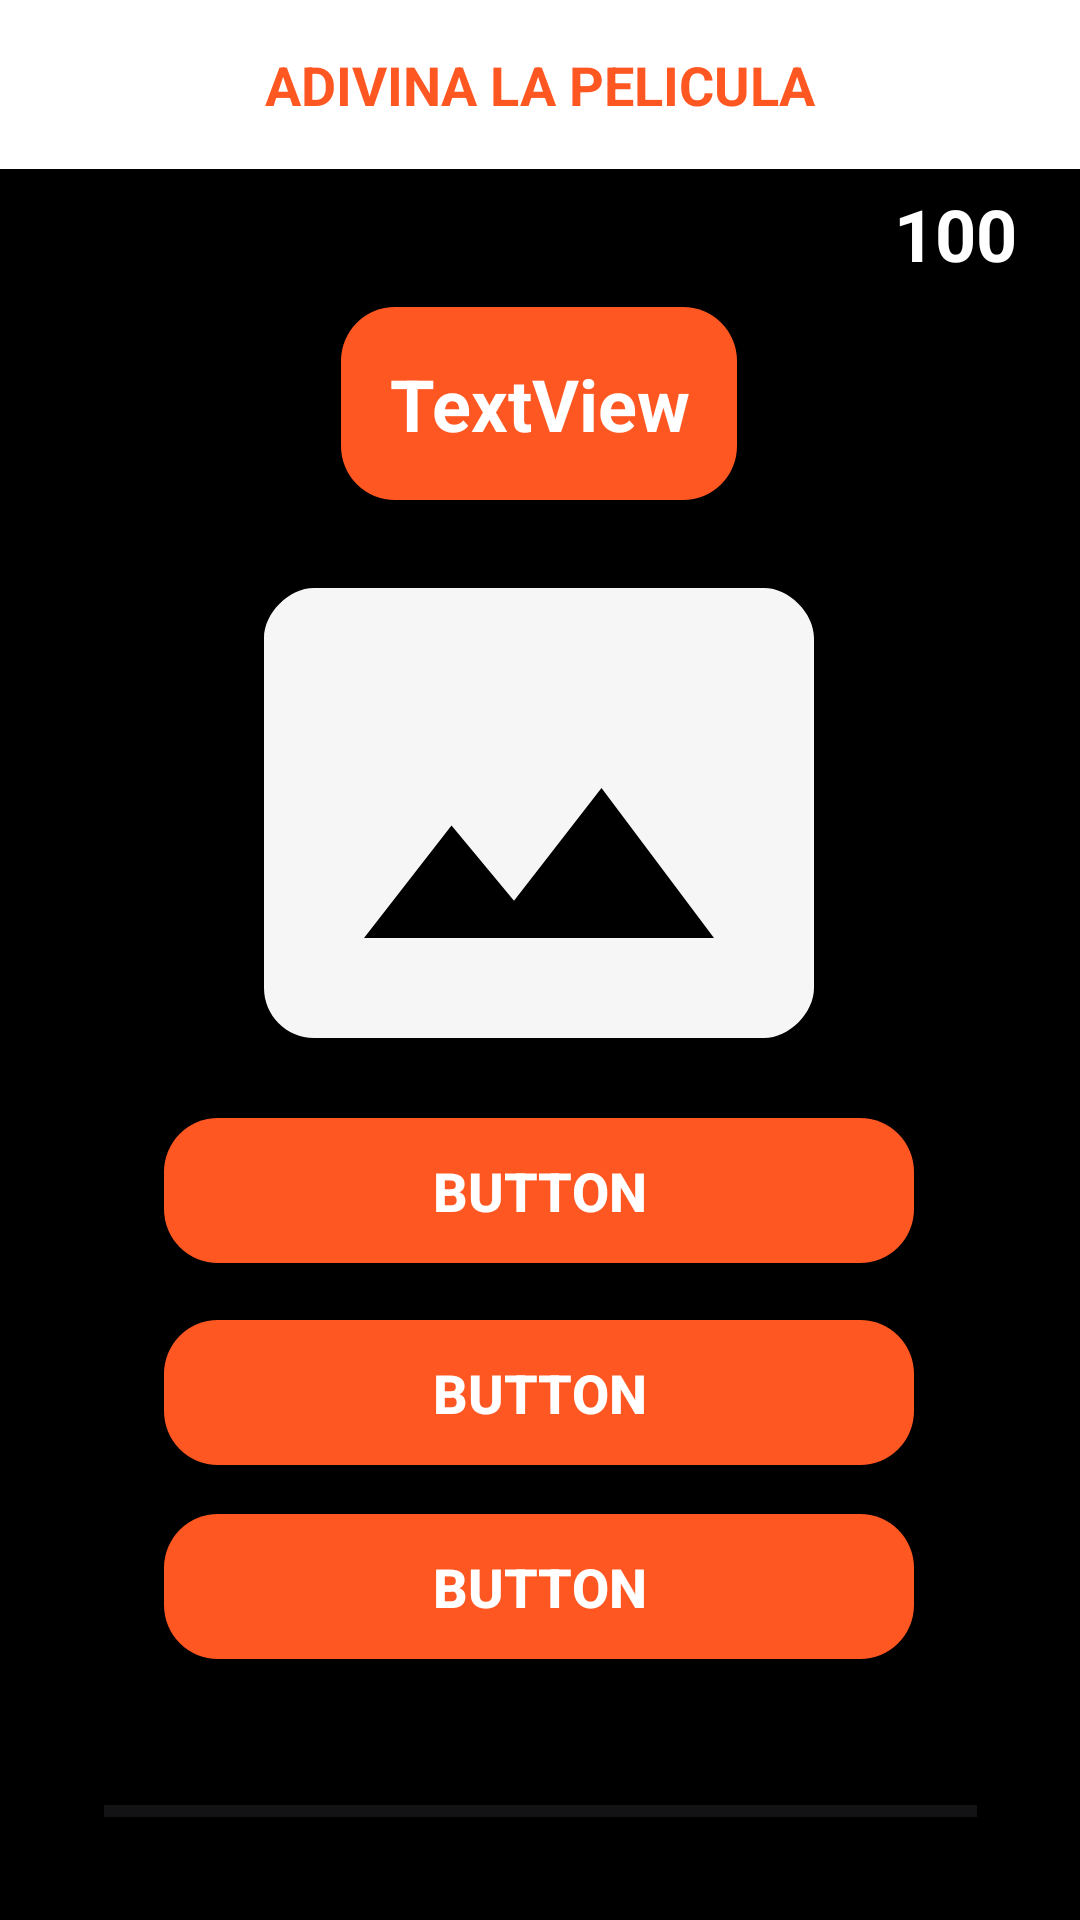

Write the Android layout XML for this screen, with the resource values it uses.
<!-- AndroidManifest.xml: application theme Theme.GuessTheMovie -->
<!-- res/layout/activity_juego_multiplayer.xml -->
<?xml version="1.0" encoding="utf-8"?>
<androidx.constraintlayout.widget.ConstraintLayout xmlns:android="http://schemas.android.com/apk/res/android"
    xmlns:app="http://schemas.android.com/apk/res-auto"
    xmlns:tools="http://schemas.android.com/tools"
    android:layout_width="match_parent"
    android:layout_height="match_parent"
    tools:context=".multijugador.juegoMultiplayer"
    android:background="@color/black">

    <ProgressBar
        android:id="@+id/progressBarMulti"
        style="?android:attr/progressBarStyleHorizontal"
        android:layout_width="291dp"
        android:layout_height="44dp"
        app:layout_constraintBottom_toBottomOf="parent"
        app:layout_constraintEnd_toEndOf="parent"
        app:layout_constraintStart_toStartOf="parent"
        app:layout_constraintTop_toTopOf="parent"
        app:layout_constraintVertical_bias="0.976" />

    <TextView
        android:id="@+id/textViewJuegoMulti"
        android:layout_width="match_parent"
        android:layout_height="wrap_content"
        android:layout_gravity="center"
        android:layout_marginBottom="16dp"
        android:background="#FFFFFF"
        android:elevation="10sp"
        android:gravity="center"
        android:padding="16dp"
        android:text="ADIVINA LA PELICULA"
        android:textColor="#FF5722"
        android:textSize="18sp"
        android:textStyle="bold"
        app:layout_constraintBottom_toBottomOf="parent"
        app:layout_constraintEnd_toEndOf="parent"
        app:layout_constraintHorizontal_bias="0.0"
        app:layout_constraintStart_toStartOf="parent"
        app:layout_constraintTop_toTopOf="parent"
        app:layout_constraintVertical_bias="0.0" />

    <TextView
        android:id="@+id/textView2JuegoMulti"
        style="@style/TextViewStyle"
        android:layout_width="wrap_content"
        android:layout_height="wrap_content"
        android:background="@drawable/round_rectangle"
        android:elevation="5dp"
        android:text="TextView"
        app:layout_constraintBottom_toBottomOf="parent"
        app:layout_constraintEnd_toEndOf="parent"
        app:layout_constraintHorizontal_bias="0.498"
        app:layout_constraintStart_toStartOf="parent"
        app:layout_constraintTop_toTopOf="parent"
        app:layout_constraintVertical_bias="0.178" />

    <ImageView
        android:id="@+id/imageViewJuegoMulti"
        android:layout_width="200dp"
        android:layout_height="200dp"

        android:src="@drawable/baseline_photo_size_select_actual_24"
        app:layout_constraintBottom_toBottomOf="parent"
        app:layout_constraintEnd_toEndOf="parent"
        app:layout_constraintHorizontal_bias="0.497"
        app:layout_constraintStart_toStartOf="parent"
        app:layout_constraintTop_toTopOf="parent"
        app:layout_constraintVertical_bias="0.389" />

    <Button
        android:id="@+id/peli2Multi"
        style="@style/ButtonStyle"
        android:layout_width="250dp"
        android:layout_height="wrap_content"
        android:background="@drawable/round_rectangle"
        android:text="Button"
        app:backgroundTint="@null"
        app:layout_constraintBottom_toTopOf="@+id/progressBarMulti"
        app:layout_constraintEnd_toEndOf="parent"
        app:layout_constraintHorizontal_bias="0.496"
        app:layout_constraintStart_toStartOf="parent"
        app:layout_constraintTop_toTopOf="parent"
        app:layout_constraintVertical_bias="0.835" />

    <Button
        android:id="@+id/peli3Multi"
        style="@style/ButtonStyle"
        android:layout_width="250dp"
        android:layout_height="wrap_content"
        android:background="@drawable/round_rectangle"
        android:text="Button"
        app:backgroundTint="@null"
        app:layout_constraintBottom_toTopOf="@+id/progressBarMulti"
        app:layout_constraintEnd_toEndOf="parent"
        app:layout_constraintHorizontal_bias="0.496"
        app:layout_constraintStart_toStartOf="parent"
        app:layout_constraintTop_toTopOf="parent"
        app:layout_constraintVertical_bias="0.96" />

    <Button
        android:id="@+id/peli1Multi"
        style="@style/ButtonStyle"
        android:layout_width="250dp"
        android:layout_height="wrap_content"
        android:background="@drawable/round_rectangle"
        android:text="Button"
        app:backgroundTint="@null"
        app:layout_constraintBottom_toTopOf="@+id/progressBarMulti"
        app:layout_constraintEnd_toEndOf="parent"
        app:layout_constraintHorizontal_bias="0.496"
        app:layout_constraintStart_toStartOf="parent"
        app:layout_constraintTop_toTopOf="parent"
        app:layout_constraintVertical_bias="0.705" />

    <TextView
        android:id="@+id/porcentajeNumMulti"
        android:layout_width="wrap_content"
        android:layout_height="wrap_content"
        android:layout_marginBottom="72dp"
        android:text="100"
        android:textColor="@color/white"
        android:textSize="24sp"
        android:textStyle="bold"
        app:layout_constraintBottom_toBottomOf="parent"
        app:layout_constraintEnd_toEndOf="parent"
        app:layout_constraintHorizontal_bias="0.934"
        app:layout_constraintStart_toStartOf="parent"
        app:layout_constraintTop_toTopOf="parent"
        app:layout_constraintVertical_bias="0.115" />

</androidx.constraintlayout.widget.ConstraintLayout>
<!-- resources referenced by this layout -->
<resources>
  <color name="black">#FF000000</color>
  <color name="white">#FFFFFFFF</color>
  <!-- drawable baseline_photo_size_select_actual_24 (drawable) -->
  <vector android:height="100dp" android:tint="#F6F6F6"
      android:viewportHeight="24" android:viewportWidth="24"
      android:width="100dp" xmlns:android="http://schemas.android.com/apk/res/android">
      <path android:fillColor="@android:color/white" android:pathData="M21,3H3C2,3 1,4 1,5v14c0,1.1 0.9,2 2,2h18c1,0 2,-1 2,-2V5c0,-1 -1,-2 -2,-2zM5,17l3.5,-4.5 2.5,3.01L14.5,11l4.5,6H5z"/>
  </vector>
  <!-- drawable round_rectangle (drawable) -->
  <?xml version="1.0" encoding="utf-8"?>
  <shape xmlns:android="http://schemas.android.com/apk/res/android"
      android:shape="rectangle">
  
      <corners android:radius="18dp" />
      <solid android:color="#FF5722" />
  
  </shape>
  <style name="ButtonStyle">
          <item name="android:layout_width">wrap_content</item>
          <item name="android:layout_height">wrap_content</item>
          <item name="android:padding">12dp</item>
          <item name="android:textSize">18sp</item>
          <item name="android:textColor">#FFFFFF</item>
          <item name="android:textStyle">bold</item>
          <item name="android:background">#FF5722</item>
          <item name="android:layout_margin">8dp</item>
          <item name="android:layout_gravity">center</item>
          <item name="android:elevation">4dp</item>
          <item name="android:stateListAnimator">@null</item>
      </style>
  <style name="TextViewStyle">
          <item name="android:textSize">24sp</item>
          <item name="android:textColor">#FFFFFF</item>
          <item name="android:textStyle">bold</item>
          <item name="android:background">#FF5722</item>
          <item name="android:padding">16dp</item>
          <item name="android:layout_width">wrap_content</item>
          <item name="android:layout_height">wrap_content</item>
          <item name="android:gravity">center</item>
      </style>
  <style name="Theme.GuessTheMovie" parent="Base.Theme.GuessTheMovie" />
  <style name="Base.Theme.GuessTheMovie" parent="Theme.Material3.DayNight.NoActionBar">
          
          
      </style>
</resources>
